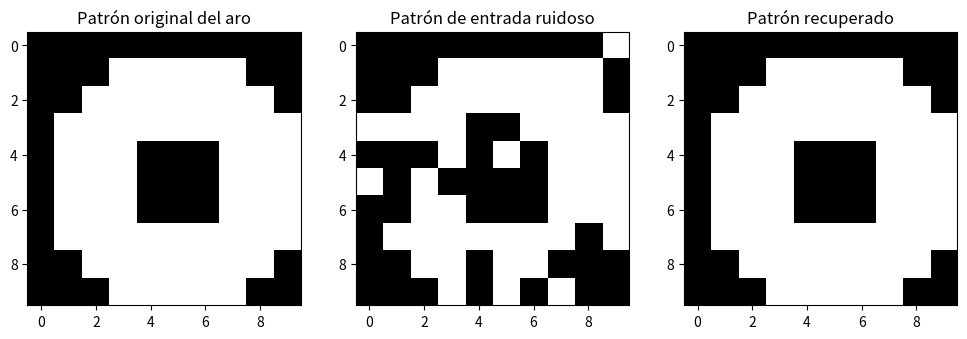

Python code for this plot:
import numpy as np
import matplotlib.pyplot as plt

class HopfieldNetwork:
    def __init__(self, n_neurons):
        self.n_neurons = n_neurons
        self.weights = np.zeros((n_neurons, n_neurons))
    
    def train(self, patterns):
        for pattern in patterns:
            pattern = pattern.reshape(self.n_neurons, 1)
            self.weights += np.dot(pattern, pattern.T)
        np.fill_diagonal(self.weights, 0)
    
    def update(self, pattern):
        pattern = pattern.copy()
        for _ in range(self.n_neurons):
            for i in range(self.n_neurons):
                s = np.dot(self.weights[i], pattern)
                pattern[i] = 1 if s >= 0 else -1
        return pattern

    def predict(self, pattern, steps=5):
        for _ in range(steps):
            pattern = self.update(pattern)
        return pattern

class HopfieldManager:
    def __init__(self, patterns):
        self.patterns = patterns
        self.network = HopfieldNetwork(len(patterns[0]))
    
    def train_network(self):
        self.network.train(self.patterns)
    
    def test_pattern(self, pattern):
        return self.network.predict(pattern)

# Función para generar un patrón de aro
def generate_ring_pattern(size):
    pattern = np.ones((size, size))
    inner_radius = size // 4
    outer_radius = size // 2
    center = size // 2
    for i in range(size):
        for j in range(size):
            distance = np.sqrt((i - center) ** 2 + (j - center) ** 2)
            if distance < outer_radius and distance >= inner_radius:
                pattern[i, j] = -1
    return pattern.flatten()

if __name__ == "__main__":
    # Definir el tamaño de la matriz y generar un patrón de aro
    matrix_size = 10
    ring_pattern = generate_ring_pattern(matrix_size)

    # Agregar ruido al patrón del aro
    noisy_pattern = ring_pattern.copy()
    noisy_pattern[np.random.choice(range(len(noisy_pattern)), int(len(noisy_pattern) * 0.2))] *= -1  # Añadir ruido al 20% de las neuronas

    # Crear el administrador de la red de Hopfield
    manager = HopfieldManager([ring_pattern])

    # Entrenar la red
    manager.train_network()

    # Probar la red con el patrón de entrada ruidoso
    output_pattern = manager.test_pattern(noisy_pattern)

    # Mostrar los resultados gráficamente
    fig, axs = plt.subplots(1, 3, figsize=(12, 4))

    axs[0].imshow(ring_pattern.reshape(matrix_size, matrix_size), cmap='binary')
    axs[0].set_title('Patrón original del aro')

    axs[1].imshow(noisy_pattern.reshape(matrix_size, matrix_size), cmap='binary')
    axs[1].set_title('Patrón de entrada ruidoso')

    axs[2].imshow(output_pattern.reshape(matrix_size, matrix_size), cmap='binary')
    axs[2].set_title('Patrón recuperado')

    plt.show()